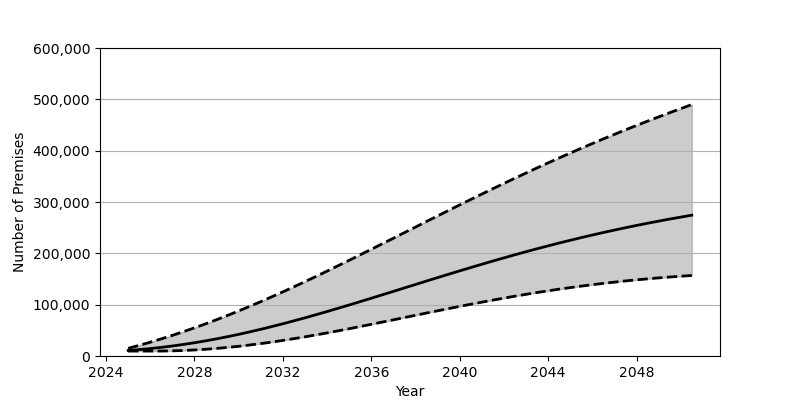

The table this chart was drawn from, first rows:
Date, Low, Base, High
2025-01-01, 9622, 10857, 14997
2025-07-01, 9622, 12484, 20773
2026-01-01, 9627, 14470, 26906
2026-07-01, 9675, 16811, 33391
2027-01-01, 10038, 19491, 40216
2027-07-01, 10758, 22497, 47370
2028-01-01, 11785, 25830, 54851
2028-07-01, 13130, 29478, 62634
2029-01-01, 14782, 33416, 70726
2029-07-01, 16716, 37657, 79105
2030-01-01, 18937, 42171, 87773
2030-07-01, 21434, 46973, 96711
2031-01-01, 24183, 52019, 105903
2031-07-01, 27170, 57305, 115321
2032-01-01, 30371, 62806, 124981
2032-07-01, 33772, 68512, 134829
2033-01-01, 37366, 74388, 144856
2033-07-01, 41125, 80445, 155053
2034-01-01, 45027, 86648, 165404
2034-07-01, 49058, 92983, 175876
2035-01-01, 53199, 99423, 186465
2035-07-01, 57437, 105953, 197145
2036-01-01, 61743, 112555, 207895
2036-07-01, 66099, 119222, 218694
2037-01-01, 70497, 125913, 229538
2037-07-01, 74917, 132621, 240389
2038-01-01, 79323, 139339, 251249
2038-07-01, 83728, 146030, 262090
2039-01-01, 88086, 152696, 272899
2039-07-01, 92400, 159310, 283647
2040-01-01, 96651, 165853, 294347
2040-07-01, 100836, 172330, 304964
2041-01-01, 104918, 178720, 315500
2041-07-01, 108904, 185008, 325928
2042-01-01, 112783, 191175, 336253
2042-07-01, 116543, 197232, 346441
2043-01-01, 120170, 203155, 356514
2043-07-01, 123661, 208955, 366455
2044-01-01, 127013, 214598, 376251
2044-07-01, 130213, 220099, 385890
2045-01-01, 133273, 225460, 395396
2045-07-01, 136172, 230650, 404741
2046-01-01, 138930, 235702, 413936
2046-07-01, 141519, 240598, 422967
2047-01-01, 143957, 245326, 431854
2047-07-01, 146239, 249908, 440587
2048-01-01, 148376, 254340, 449149
2048-07-01, 150354, 258625, 457576
2049-01-01, 152196, 262754, 465865
2049-07-01, 153882, 266749, 473989
2050-01-01, 155434, 270600, 481986
2050-07-01, 156843, 274303, 489840
